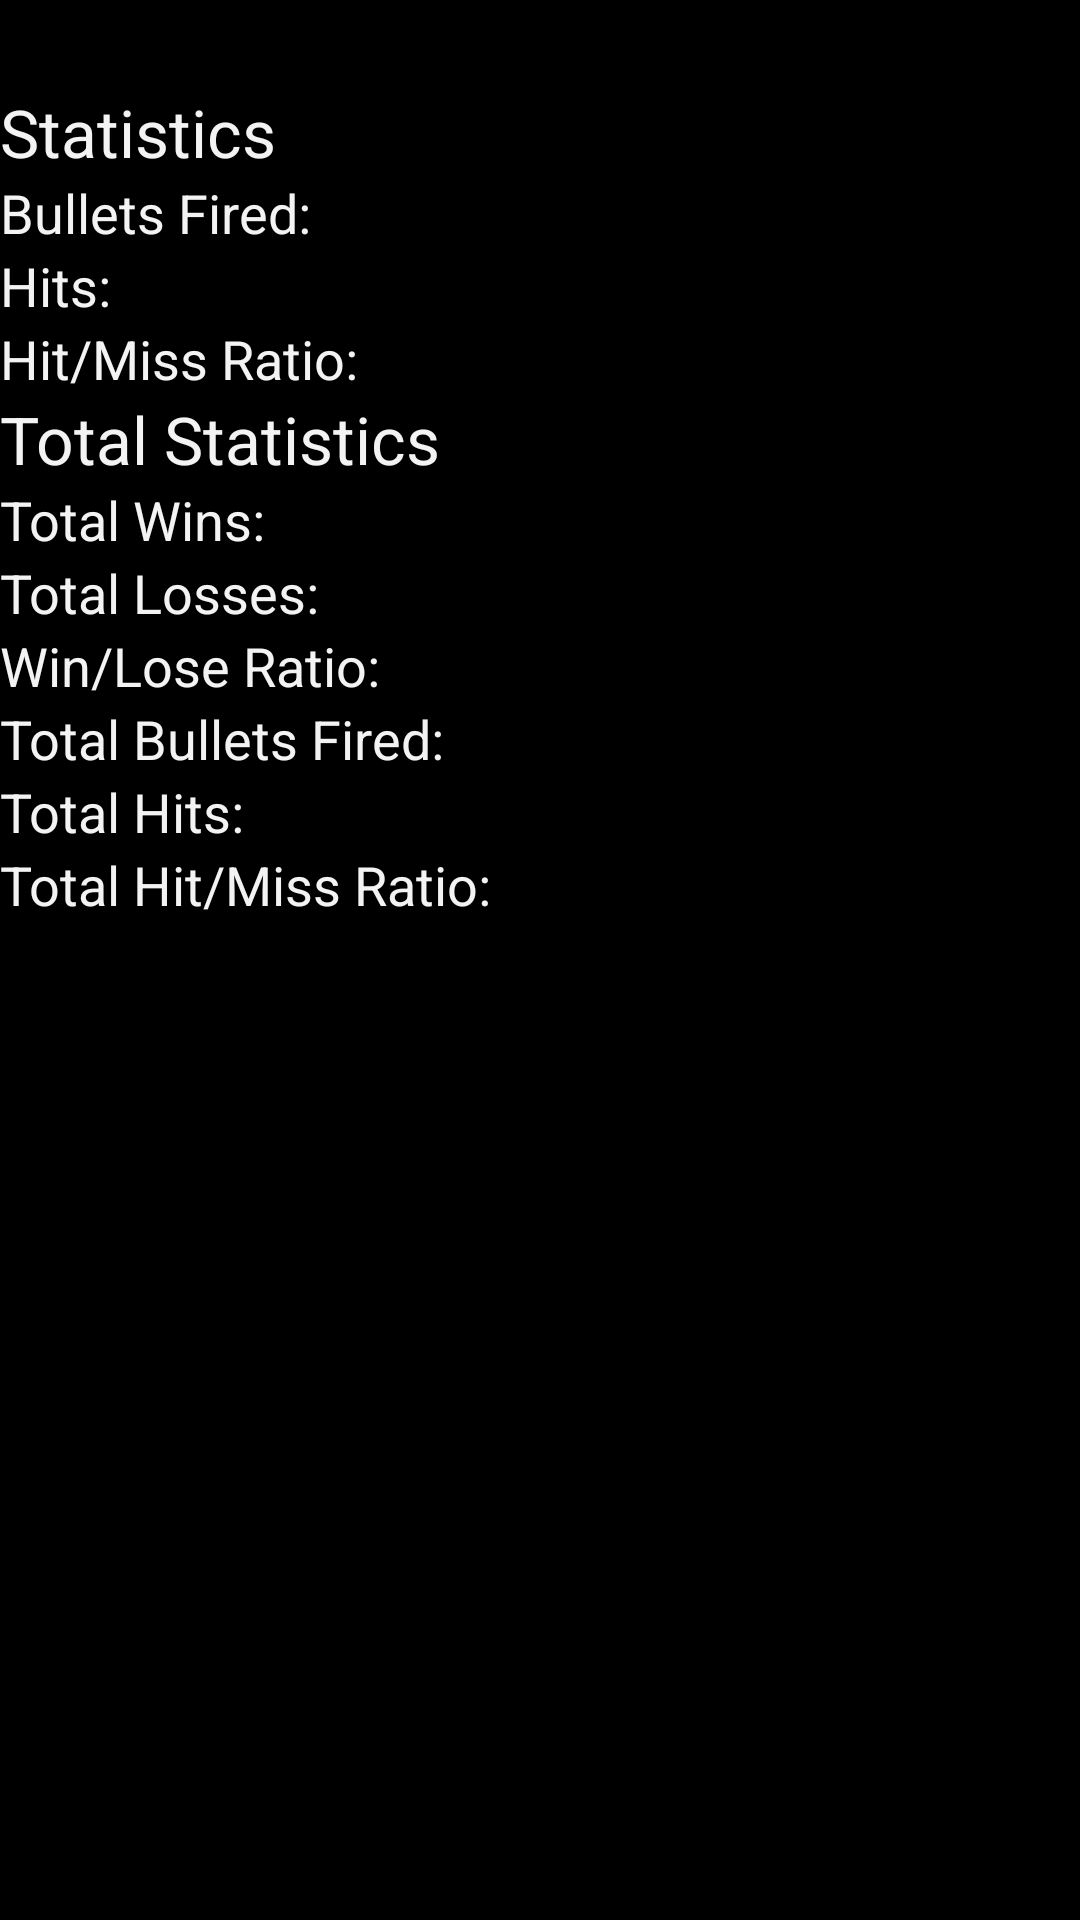

Reconstruct the res/layout file that produces this screen, plus the resources it refers to.
<!-- AndroidManifest.xml: application theme AppTheme -->
<!-- res/layout/activity_post_fight.xml -->
<LinearLayout xmlns:android="http://schemas.android.com/apk/res/android"
    xmlns:tools="http://schemas.android.com/tools"
    android:id="@+id/container"
    android:layout_width="match_parent"
    android:layout_height="match_parent"
    android:orientation="vertical"
    tools:context="se.bengtsson.thegame.PostFightActivity"
    tools:ignore="MergeRootFrame" >

    <TextView
        android:id="@+id/post_fight_greeting"
        android:layout_width="wrap_content"
        android:layout_height="wrap_content"
        android:textAppearance="?android:attr/textAppearanceLarge"
        android:textStyle="bold" />

    <TextView
        android:id="@+id/statistics_title"
        android:layout_width="wrap_content"
        android:layout_height="wrap_content"
        android:text="@string/statistics_title"
        android:textAppearance="?android:attr/textAppearanceLarge" />

    <TextView
        android:id="@+id/bullets_fired"
        android:layout_width="wrap_content"
        android:layout_height="wrap_content"
        android:text="@string/bullets_fired"
        android:textAppearance="?android:attr/textAppearanceMedium" />

    <TextView
        android:id="@+id/hits"
        android:layout_width="wrap_content"
        android:layout_height="wrap_content"
        android:text="@string/hits"
        android:textAppearance="?android:attr/textAppearanceMedium" />


    <TextView
        android:id="@+id/hit_ratio"
        android:layout_width="wrap_content"
        android:layout_height="wrap_content"
        android:text="@string/hit_ratio"
        android:textAppearance="?android:attr/textAppearanceMedium" />

    <TextView
        android:id="@+id/total_statistics_title"
        android:layout_width="wrap_content"
        android:layout_height="wrap_content"
        android:text="@string/total_statistics_title"
        android:textAppearance="?android:attr/textAppearanceLarge" />

    <TextView
        android:id="@+id/total_winns"
        android:layout_width="wrap_content"
        android:layout_height="wrap_content"
        android:text="@string/total_wins"
        android:textAppearance="?android:attr/textAppearanceMedium" />

    <TextView
        android:id="@+id/total_losses"
        android:layout_width="wrap_content"
        android:layout_height="wrap_content"
        android:text="@string/total_losses"
        android:textAppearance="?android:attr/textAppearanceMedium" />

    <TextView
        android:id="@+id/win_ratio"
        android:layout_width="wrap_content"
        android:layout_height="wrap_content"
        android:text="@string/win_ratio"
        android:textAppearance="?android:attr/textAppearanceMedium" />

    <TextView
        android:id="@+id/total_bullets_fired"
        android:layout_width="wrap_content"
        android:layout_height="wrap_content"
        android:text="@string/total_bullets_fired"
        android:textAppearance="?android:attr/textAppearanceMedium" />

    <TextView
        android:id="@+id/total_hits"
        android:layout_width="wrap_content"
        android:layout_height="wrap_content"
        android:text="@string/total_hits"
        android:textAppearance="?android:attr/textAppearanceMedium" />

    <TextView
        android:id="@+id/total_hit_ratio"
        android:layout_width="wrap_content"
        android:layout_height="wrap_content"
        android:text="@string/total_hit_ratio"
        android:textAppearance="?android:attr/textAppearanceMedium" />

</LinearLayout>
<!-- resources referenced by this layout -->
<resources>
  <string name="bullets_fired">"Bullets Fired: "</string>
  <string name="hit_ratio">"Hit/Miss Ratio: "</string>
  <string name="hits">"Hits: "</string>
  <string name="statistics_title">Statistics</string>
  <string name="total_bullets_fired">"Total Bullets Fired: "</string>
  <string name="total_hit_ratio">"Total Hit/Miss Ratio: "</string>
  <string name="total_hits">"Total Hits: "</string>
  <string name="total_losses">"Total Losses: "</string>
  <string name="total_statistics_title">Total Statistics</string>
  <string name="total_wins">"Total Wins: "</string>
  <string name="win_ratio">"Win/Lose Ratio: "</string>
  <style name="AppTheme" parent="AppBaseTheme">
          
      
         
  
    
      </style>
  <style name="AppBaseTheme" parent="android:Theme.Light">
          
      </style>
</resources>
